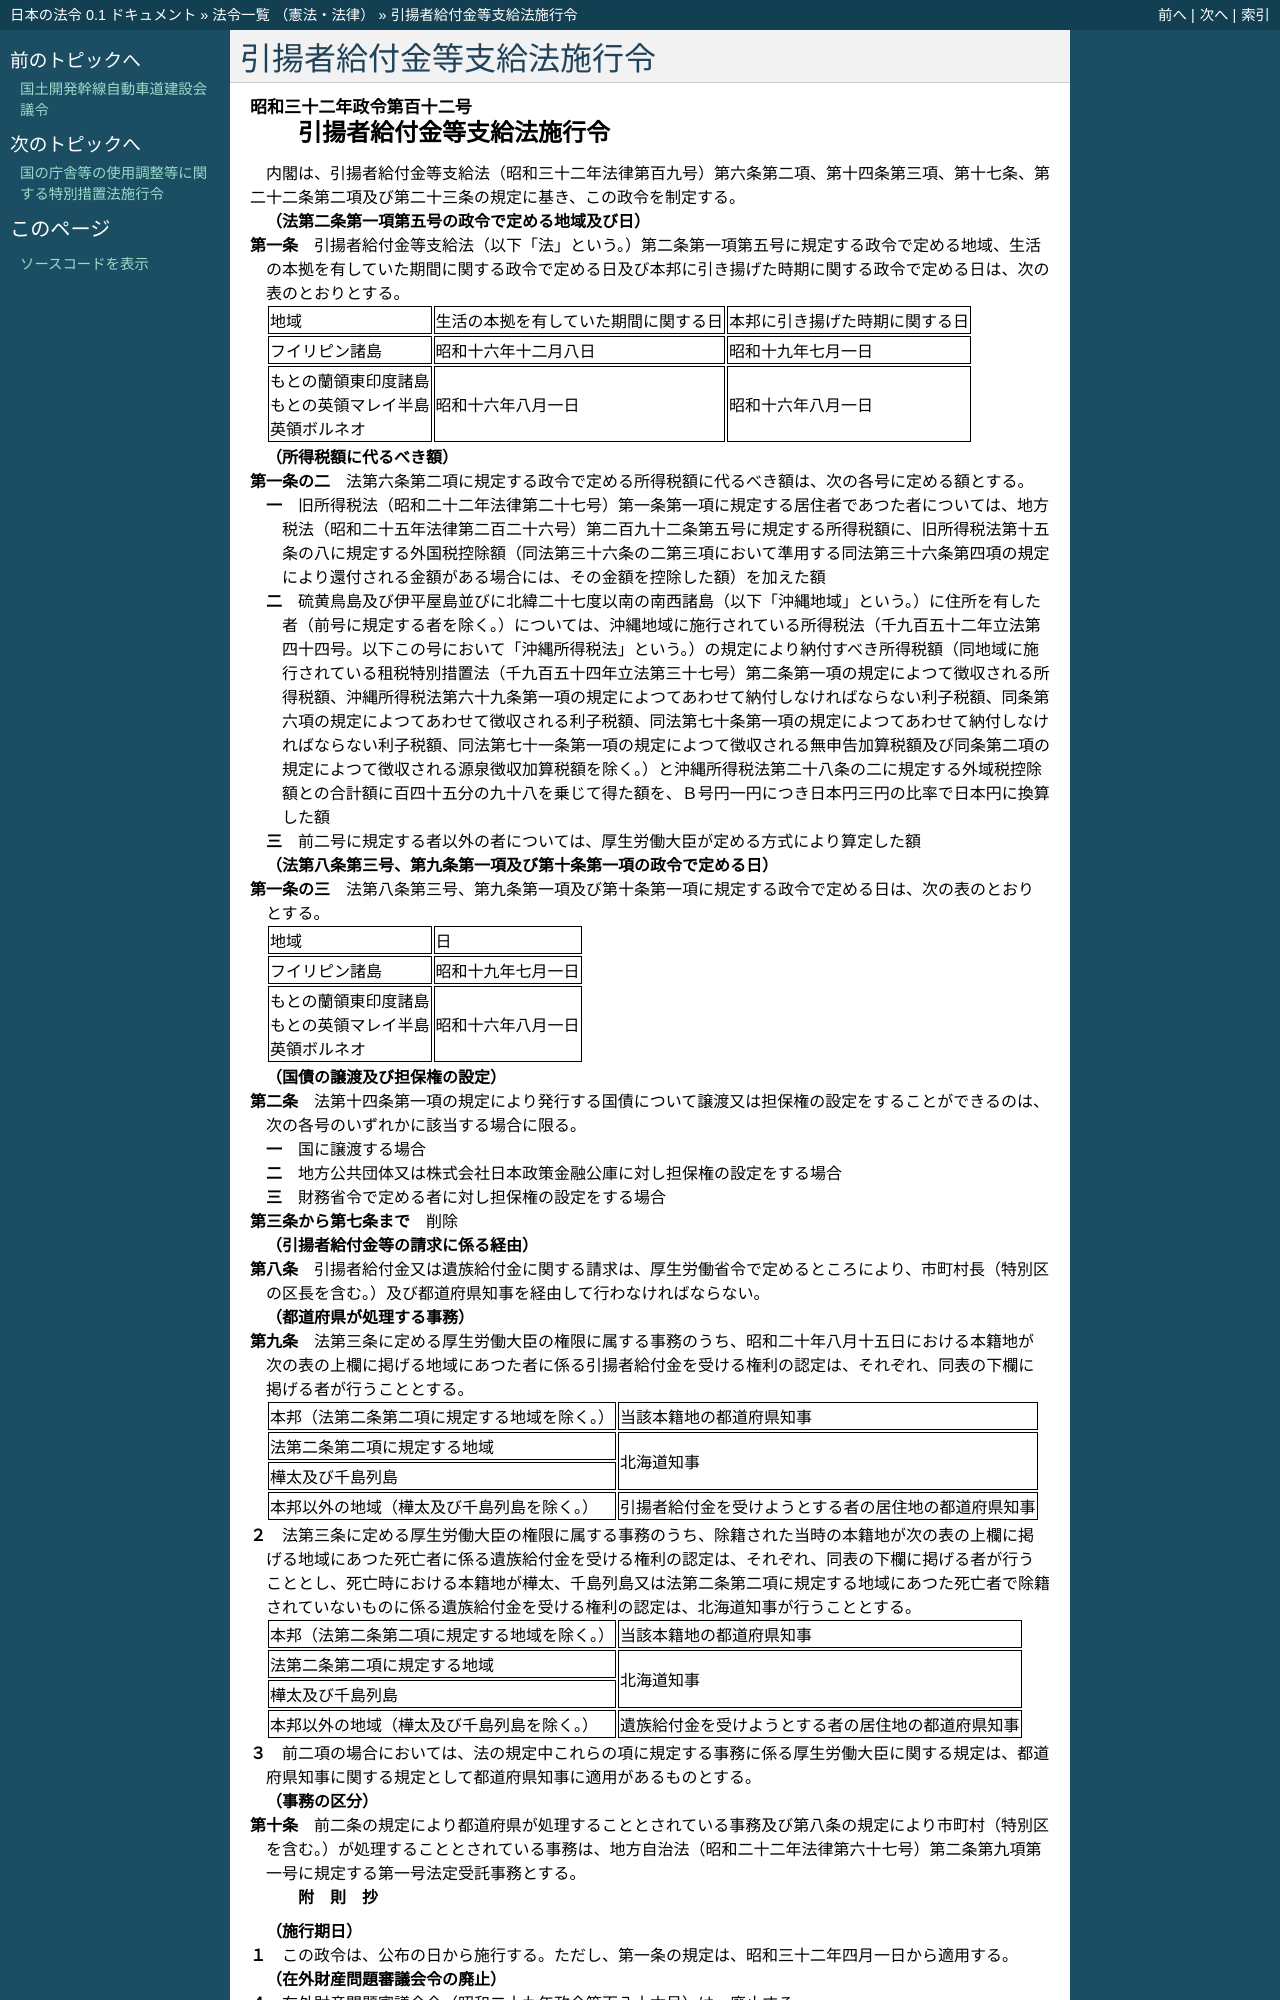

repository: ledmonster/japanese-law · page: doc/332/332CO0000000112_20081001_420CO0000000297.html · generator: sphinx

.. _332CO0000000112_20081001_420CO0000000297:

:orphan:

==========================
引揚者給付金等支給法施行令
==========================

.. raw:: html
    
    
    <main id="contentsLaw" class="active">
    <div id="innerDocument" class="active">
    
    
    
    
    <div style="margin-bottom: 12px;">
    <div id="lawTitleNo" style="font-size: 1.067rem; font-weight: bold;" class="_shokanBoxParent">昭和三十二年政令第百十二号<div class="_shokanBox"></div>
    <div class="_inyoBox" id="_inyo_"></div>
    </div>
    <div id="lawTitle" style="margin-left: 3rem; font-size: 1.5rem; font-weight: bold; line-height: 1.25em;" class="_shokanBoxParent">
    <span data-xpath="">引揚者給付金等支給法施行令</span><div class="_shokanBox" id="_shokan_"><div class="_shokanBtnIcons"></div></div>
    <div class="_inyoBox" id="_inyo_"></div>
    </div>
    </div><section id="EnactStatement" class="active EnactStatement"><div class="_div_EnactStatement _shokanBoxParent" style="text-indent: 1em;">
    <span data-xpath="">内閣は、引揚者給付金等支給法（昭和三十二年法律第百九号）第六条第二項、第十四条第三項、第十七条、第二十二条第二項及び第二十三条の規定に基き、この政令を制定する。</span><div class="_shokanBox" id="_shokan_"><div class="_shokanBtnIcons"></div></div>
    <div class="_inyoBox" id="_inyo_"></div>
    </div></section><section id="MainProvision" class="active MainProvision"><section id="" class="active Article"><div style="margin-left: 1em; font-weight: bold;" class="_div_ArticleCaption _shokanBoxParent">
    <span data-xpath="">（法第二条第一項第五号の政令で定める地域及び日）</span><div class="_shokanBox" id="_shokan_"><div class="_shokanBtnIcons"></div></div>
    <div class="_inyoBox" id="_inyo_"></div>
    </div>
    <div style="margin-left: 1em; text-indent: -1em;" id="" class="_div_ArticleTitle _shokanBoxParent">
    <span style="font-weight: bold;">第一条</span>　<span data-xpath="">引揚者給付金等支給法（以下「法」という。）第二条第一項第五号に規定する政令で定める地域、生活の本拠を有していた期間に関する政令で定める日及び本邦に引き揚げた時期に関する政令で定める日は、次の表のとおりとする。</span><div class="_shokanBox" id="_shokan_"><div class="_shokanBtnIcons"></div></div>
    <div class="_inyoBox" id="_inyo_"></div>
    </div>
    <div class="_shokanBoxParent">
    <table class="Table" style="margin-left: 1em;">
    <tr class="TableRow">
    <td style="border-top: black solid 1px; border-bottom: black solid 1px; border-left: black solid 1px; border-right: black solid 1px;" class="col-pad"><div><span data-xpath="">地域</span></div></td>
    <td style="border-top: black solid 1px; border-bottom: black solid 1px; border-left: black solid 1px; border-right: black solid 1px;" class="col-pad"><div><span data-xpath="">生活の本拠を有していた期間に関する日</span></div></td>
    <td style="border-top: black solid 1px; border-bottom: black solid 1px; border-left: black solid 1px; border-right: black solid 1px;" class="col-pad"><div><span data-xpath="">本邦に引き揚げた時期に関する日</span></div></td>
    </tr>
    <tr class="TableRow">
    <td style="border-top: black solid 1px; border-bottom: black solid 1px; border-left: black solid 1px; border-right: black solid 1px;" class="col-pad"><div><span data-xpath="">フイリピン諸島</span></div></td>
    <td style="border-top: black solid 1px; border-bottom: black solid 1px; border-left: black solid 1px; border-right: black solid 1px;" class="col-pad"><div><span data-xpath="">昭和十六年十二月八日</span></div></td>
    <td style="border-top: black solid 1px; border-bottom: black solid 1px; border-left: black solid 1px; border-right: black solid 1px;" class="col-pad"><div><span data-xpath="">昭和十九年七月一日</span></div></td>
    </tr>
    <tr class="TableRow">
    <td style="border-top: black solid 1px; border-bottom: black solid 1px; border-left: black solid 1px; border-right: black solid 1px;" class="col-pad"><div>
    <span data-xpath="">もとの蘭領東印度諸島</span><br><span data-xpath="">もとの英領マレイ半島</span><br><span data-xpath="">英領ボルネオ</span>
    </div></td>
    <td style="border-top: black solid 1px; border-bottom: black solid 1px; border-left: black solid 1px; border-right: black solid 1px;" class="col-pad"><div><span data-xpath="">昭和十六年八月一日</span></div></td>
    <td style="border-top: black solid 1px; border-bottom: black solid 1px; border-left: black solid 1px; border-right: black solid 1px;" class="col-pad"><div><span data-xpath="">昭和十六年八月一日</span></div></td>
    </tr>
    </table>
    <div class="_shokanBox"></div>
    <div class="_inyoBox"></div>
    </div></section><section id="" class="active Article"><div style="margin-left: 1em; font-weight: bold;" class="_div_ArticleCaption _shokanBoxParent">
    <span data-xpath="">（所得税額に代るべき額）</span><div class="_shokanBox" id="_shokan_"><div class="_shokanBtnIcons"></div></div>
    <div class="_inyoBox" id="_inyo_"></div>
    </div>
    <div style="margin-left: 1em; text-indent: -1em;" id="" class="_div_ArticleTitle _shokanBoxParent">
    <span style="font-weight: bold;">第一条の二</span>　<span data-xpath="">法第六条第二項に規定する政令で定める所得税額に代るべき額は、次の各号に定める額とする。</span><div class="_shokanBox" id="_shokan_"><div class="_shokanBtnIcons"></div></div>
    <div class="_inyoBox" id="_inyo_"></div>
    </div>
    <div id="" style="margin-left: 2em; text-indent: -1em;" class="_div_ItemSentence _shokanBoxParent">
    <span style="font-weight: bold;">一</span>　<span data-xpath="">旧所得税法（昭和二十二年法律第二十七号）第一条第一項に規定する居住者であつた者については、地方税法（昭和二十五年法律第二百二十六号）第二百九十二条第五号に規定する所得税額に、旧所得税法第十五条の八に規定する外国税控除額（同法第三十六条の二第三項において準用する同法第三十六条第四項の規定により還付される金額がある場合には、その金額を控除した額）を加えた額</span><div class="_shokanBox" id="_shokan_"><div class="_shokanBtnIcons"></div></div>
    <div class="_inyoBox" id="_inyo_"></div>
    </div>
    <div id="" style="margin-left: 2em; text-indent: -1em;" class="_div_ItemSentence _shokanBoxParent">
    <span style="font-weight: bold;">二</span>　<span data-xpath="">硫黄鳥島及び伊平屋島並びに北緯二十七度以南の南西諸島（以下「沖縄地域」という。）に住所を有した者（前号に規定する者を除く。）については、沖縄地域に施行されている所得税法（千九百五十二年立法第四十四号。以下この号において「沖縄所得税法」という。）の規定により納付すべき所得税額（同地域に施行されている租税特別措置法（千九百五十四年立法第三十七号）第二条第一項の規定によつて徴収される所得税額、沖縄所得税法第六十九条第一項の規定によつてあわせて納付しなければならない利子税額、同条第六項の規定によつてあわせて徴収される利子税額、同法第七十条第一項の規定によつてあわせて納付しなければならない利子税額、同法第七十一条第一項の規定によつて徴収される無申告加算税額及び同条第二項の規定によつて徴収される源泉徴収加算税額を除く。）と沖縄所得税法第二十八条の二に規定する外域税控除額との合計額に百四十五分の九十八を乗じて得た額を、Ｂ号円一円につき日本円三円の比率で日本円に換算した額</span><div class="_shokanBox" id="_shokan_"><div class="_shokanBtnIcons"></div></div>
    <div class="_inyoBox" id="_inyo_"></div>
    </div>
    <div id="" style="margin-left: 2em; text-indent: -1em;" class="_div_ItemSentence _shokanBoxParent">
    <span style="font-weight: bold;">三</span>　<span data-xpath="">前二号に規定する者以外の者については、厚生労働大臣が定める方式により算定した額</span><div class="_shokanBox" id="_shokan_"><div class="_shokanBtnIcons"></div></div>
    <div class="_inyoBox" id="_inyo_"></div>
    </div></section><section id="" class="active Article"><div style="margin-left: 1em; font-weight: bold;" class="_div_ArticleCaption _shokanBoxParent">
    <span data-xpath="">（法第八条第三号、第九条第一項及び第十条第一項の政令で定める日）</span><div class="_shokanBox" id="_shokan_"><div class="_shokanBtnIcons"></div></div>
    <div class="_inyoBox" id="_inyo_"></div>
    </div>
    <div style="margin-left: 1em; text-indent: -1em;" id="" class="_div_ArticleTitle _shokanBoxParent">
    <span style="font-weight: bold;">第一条の三</span>　<span data-xpath="">法第八条第三号、第九条第一項及び第十条第一項に規定する政令で定める日は、次の表のとおりとする。</span><div class="_shokanBox" id="_shokan_"><div class="_shokanBtnIcons"></div></div>
    <div class="_inyoBox" id="_inyo_"></div>
    </div>
    <div class="_shokanBoxParent">
    <table class="Table" style="margin-left: 1em;">
    <tr class="TableRow">
    <td style="border-top: black solid 1px; border-bottom: black solid 1px; border-left: black solid 1px; border-right: black solid 1px;" class="col-pad"><div><span data-xpath="">地域</span></div></td>
    <td style="border-top: black solid 1px; border-bottom: black solid 1px; border-left: black solid 1px; border-right: black solid 1px;" class="col-pad"><div><span data-xpath="">日</span></div></td>
    </tr>
    <tr class="TableRow">
    <td style="border-top: black solid 1px; border-bottom: black solid 1px; border-left: black solid 1px; border-right: black solid 1px;" class="col-pad"><div><span data-xpath="">フイリピン諸島</span></div></td>
    <td style="border-top: black solid 1px; border-bottom: black solid 1px; border-left: black solid 1px; border-right: black solid 1px;" class="col-pad"><div><span data-xpath="">昭和十九年七月一日</span></div></td>
    </tr>
    <tr class="TableRow">
    <td style="border-top: black solid 1px; border-bottom: black solid 1px; border-left: black solid 1px; border-right: black solid 1px;" class="col-pad"><div>
    <span data-xpath="">もとの蘭領東印度諸島</span><br><span data-xpath="">もとの英領マレイ半島</span><br><span data-xpath="">英領ボルネオ</span>
    </div></td>
    <td style="border-top: black solid 1px; border-bottom: black solid 1px; border-left: black solid 1px; border-right: black solid 1px;" class="col-pad"><div><span data-xpath="">昭和十六年八月一日</span></div></td>
    </tr>
    </table>
    <div class="_shokanBox"></div>
    <div class="_inyoBox"></div>
    </div></section><section id="" class="active Article"><div style="margin-left: 1em; font-weight: bold;" class="_div_ArticleCaption _shokanBoxParent">
    <span data-xpath="">（国債の譲渡及び担保権の設定）</span><div class="_shokanBox" id="_shokan_"><div class="_shokanBtnIcons"></div></div>
    <div class="_inyoBox" id="_inyo_"></div>
    </div>
    <div style="margin-left: 1em; text-indent: -1em;" id="" class="_div_ArticleTitle _shokanBoxParent">
    <span style="font-weight: bold;">第二条</span>　<span data-xpath="">法第十四条第一項の規定により発行する国債について譲渡又は担保権の設定をすることができるのは、次の各号のいずれかに該当する場合に限る。</span><div class="_shokanBox" id="_shokan_"><div class="_shokanBtnIcons"></div></div>
    <div class="_inyoBox" id="_inyo_"></div>
    </div>
    <div id="" style="margin-left: 2em; text-indent: -1em;" class="_div_ItemSentence _shokanBoxParent">
    <span style="font-weight: bold;">一</span>　<span data-xpath="">国に譲渡する場合</span><div class="_shokanBox" id="_shokan_"><div class="_shokanBtnIcons"></div></div>
    <div class="_inyoBox" id="_inyo_"></div>
    </div>
    <div id="" style="margin-left: 2em; text-indent: -1em;" class="_div_ItemSentence _shokanBoxParent">
    <span style="font-weight: bold;">二</span>　<span data-xpath="">地方公共団体又は株式会社日本政策金融公庫に対し担保権の設定をする場合</span><div class="_shokanBox" id="_shokan_"><div class="_shokanBtnIcons"></div></div>
    <div class="_inyoBox" id="_inyo_"></div>
    </div>
    <div id="" style="margin-left: 2em; text-indent: -1em;" class="_div_ItemSentence _shokanBoxParent">
    <span style="font-weight: bold;">三</span>　<span data-xpath="">財務省令で定める者に対し担保権の設定をする場合</span><div class="_shokanBox" id="_shokan_"><div class="_shokanBtnIcons"></div></div>
    <div class="_inyoBox" id="_inyo_"></div>
    </div></section><section id="" class="active Article"><div style="margin-left: 1em; text-indent: -1em;" id="" class="_div_ArticleTitle _shokanBoxParent">
    <span style="font-weight: bold;">第三条から第七条まで</span>　<span data-xpath="">削除</span><div class="_shokanBox" id="_shokan_"><div class="_shokanBtnIcons"></div></div>
    <div class="_inyoBox" id="_inyo_"></div>
    </div></section><section id="" class="active Article"><div style="margin-left: 1em; font-weight: bold;" class="_div_ArticleCaption _shokanBoxParent">
    <span data-xpath="">（引揚者給付金等の請求に係る経由）</span><div class="_shokanBox" id="_shokan_"><div class="_shokanBtnIcons"></div></div>
    <div class="_inyoBox" id="_inyo_"></div>
    </div>
    <div style="margin-left: 1em; text-indent: -1em;" id="" class="_div_ArticleTitle _shokanBoxParent">
    <span style="font-weight: bold;">第八条</span>　<span data-xpath="">引揚者給付金又は遺族給付金に関する請求は、厚生労働省令で定めるところにより、市町村長（特別区の区長を含む。）及び都道府県知事を経由して行わなければならない。</span><div class="_shokanBox" id="_shokan_"><div class="_shokanBtnIcons"></div></div>
    <div class="_inyoBox" id="_inyo_"></div>
    </div></section><section id="" class="active Article"><div style="margin-left: 1em; font-weight: bold;" class="_div_ArticleCaption _shokanBoxParent">
    <span data-xpath="">（都道府県が処理する事務）</span><div class="_shokanBox" id="_shokan_"><div class="_shokanBtnIcons"></div></div>
    <div class="_inyoBox" id="_inyo_"></div>
    </div>
    <div style="margin-left: 1em; text-indent: -1em;" id="" class="_div_ArticleTitle _shokanBoxParent">
    <span style="font-weight: bold;">第九条</span>　<span data-xpath="">法第三条に定める厚生労働大臣の権限に属する事務のうち、昭和二十年八月十五日における本籍地が次の表の上欄に掲げる地域にあつた者に係る引揚者給付金を受ける権利の認定は、それぞれ、同表の下欄に掲げる者が行うこととする。</span><div class="_shokanBox" id="_shokan_"><div class="_shokanBtnIcons"></div></div>
    <div class="_inyoBox" id="_inyo_"></div>
    </div>
    <div class="_shokanBoxParent">
    <table class="Table" style="margin-left: 1em;">
    <tr class="TableRow">
    <td style="border-top: black solid 1px; border-bottom: black solid 1px; border-left: black solid 1px; border-right: black solid 1px;" class="col-pad"><div><span data-xpath="">本邦（法第二条第二項に規定する地域を除く。）</span></div></td>
    <td style="border-top: black solid 1px; border-bottom: black solid 1px; border-left: black solid 1px; border-right: black solid 1px;" class="col-pad"><div><span data-xpath="">当該本籍地の都道府県知事</span></div></td>
    </tr>
    <tr class="TableRow">
    <td style="border-top: black solid 1px; border-bottom: black solid 1px; border-left: black solid 1px; border-right: black solid 1px;" class="col-pad"><div><span data-xpath="">法第二条第二項に規定する地域</span></div></td>
    <td style="border-top: black solid 1px; border-bottom: black solid 1px; border-left: black solid 1px; border-right: black solid 1px;" class="col-pad" rowspan="2"><div><span data-xpath="">北海道知事</span></div></td>
    </tr>
    <tr class="TableRow"><td style="border-top: black solid 1px; border-bottom: black solid 1px; border-left: black solid 1px; border-right: black solid 1px;" class="col-pad"><div><span data-xpath="">樺太及び千島列島</span></div></td></tr>
    <tr class="TableRow">
    <td style="border-top: black solid 1px; border-bottom: black solid 1px; border-left: black solid 1px; border-right: black solid 1px;" class="col-pad"><div><span data-xpath="">本邦以外の地域（樺太及び千島列島を除く。）</span></div></td>
    <td style="border-top: black solid 1px; border-bottom: black solid 1px; border-left: black solid 1px; border-right: black solid 1px;" class="col-pad"><div><span data-xpath="">引揚者給付金を受けようとする者の居住地の都道府県知事</span></div></td>
    </tr>
    </table>
    <div class="_shokanBox"></div>
    <div class="_inyoBox"></div>
    </div>
    <div style="margin-left: 1em; text-indent: -1em;" class="_div_ParagraphSentence _shokanBoxParent">
    <span style="font-weight: bold;">２</span>　<span data-xpath="">法第三条に定める厚生労働大臣の権限に属する事務のうち、除籍された当時の本籍地が次の表の上欄に掲げる地域にあつた死亡者に係る遺族給付金を受ける権利の認定は、それぞれ、同表の下欄に掲げる者が行うこととし、死亡時における本籍地が樺太、千島列島又は法第二条第二項に規定する地域にあつた死亡者で除籍されていないものに係る遺族給付金を受ける権利の認定は、北海道知事が行うこととする。</span><div class="_shokanBox" id="_shokan_"><div class="_shokanBtnIcons"></div></div>
    <div class="_inyoBox" id="_inyo_"></div>
    </div>
    <div class="_shokanBoxParent">
    <table class="Table" style="margin-left: 1em;">
    <tr class="TableRow">
    <td style="border-top: black solid 1px; border-bottom: black solid 1px; border-left: black solid 1px; border-right: black solid 1px;" class="col-pad"><div><span data-xpath="">本邦（法第二条第二項に規定する地域を除く。）</span></div></td>
    <td style="border-top: black solid 1px; border-bottom: black solid 1px; border-left: black solid 1px; border-right: black solid 1px;" class="col-pad"><div><span data-xpath="">当該本籍地の都道府県知事</span></div></td>
    </tr>
    <tr class="TableRow">
    <td style="border-top: black solid 1px; border-bottom: black solid 1px; border-left: black solid 1px; border-right: black solid 1px;" class="col-pad"><div><span data-xpath="">法第二条第二項に規定する地域</span></div></td>
    <td style="border-top: black solid 1px; border-bottom: black solid 1px; border-left: black solid 1px; border-right: black solid 1px;" class="col-pad" rowspan="2"><div><span data-xpath="">北海道知事</span></div></td>
    </tr>
    <tr class="TableRow"><td style="border-top: black solid 1px; border-bottom: black solid 1px; border-left: black solid 1px; border-right: black solid 1px;" class="col-pad"><div><span data-xpath="">樺太及び千島列島</span></div></td></tr>
    <tr class="TableRow">
    <td style="border-top: black solid 1px; border-bottom: black solid 1px; border-left: black solid 1px; border-right: black solid 1px;" class="col-pad"><div><span data-xpath="">本邦以外の地域（樺太及び千島列島を除く。）</span></div></td>
    <td style="border-top: black solid 1px; border-bottom: black solid 1px; border-left: black solid 1px; border-right: black solid 1px;" class="col-pad"><div><span data-xpath="">遺族給付金を受けようとする者の居住地の都道府県知事</span></div></td>
    </tr>
    </table>
    <div class="_shokanBox"></div>
    <div class="_inyoBox"></div>
    </div>
    <div style="margin-left: 1em; text-indent: -1em;" class="_div_ParagraphSentence _shokanBoxParent">
    <span style="font-weight: bold;">３</span>　<span data-xpath="">前二項の場合においては、法の規定中これらの項に規定する事務に係る厚生労働大臣に関する規定は、都道府県知事に関する規定として都道府県知事に適用があるものとする。</span><div class="_shokanBox" id="_shokan_"><div class="_shokanBtnIcons"></div></div>
    <div class="_inyoBox" id="_inyo_"></div>
    </div></section><section id="" class="active Article"><div style="margin-left: 1em; font-weight: bold;" class="_div_ArticleCaption _shokanBoxParent">
    <span data-xpath="">（事務の区分）</span><div class="_shokanBox" id="_shokan_"><div class="_shokanBtnIcons"></div></div>
    <div class="_inyoBox" id="_inyo_"></div>
    </div>
    <div style="margin-left: 1em; text-indent: -1em;" id="" class="_div_ArticleTitle _shokanBoxParent">
    <span style="font-weight: bold;">第十条</span>　<span data-xpath="">前二条の規定により都道府県が処理することとされている事務及び第八条の規定により市町村（特別区を含む。）が処理することとされている事務は、地方自治法（昭和二十二年法律第六十七号）第二条第九項第一号に規定する第一号法定受託事務とする。</span><div class="_shokanBox" id="_shokan_"><div class="_shokanBtnIcons"></div></div>
    <div class="_inyoBox" id="_inyo_"></div>
    </div></section></section><section id="" class="active SupplProvision"><div class="_div_SupplProvisionLabel SupplProvisionLabel _shokanBoxParent" style="margin-bottom: 10px; margin-left: 3em; font-weight: bold;">
    <span data-xpath="">附　則</span>　抄<div class="_shokanBox" id="_shokan_"><div class="_shokanBtnIcons"></div></div>
    <div class="_inyoBox" id="_inyo_"></div>
    </div>
    <section class="active Paragraph"><div id="" style="margin-left: 1em; font-weight: bold;" class="_div_ParagraphCaption _shokanBoxParent">
    <span data-xpath="">（施行期日）</span><div class="_shokanBox"></div>
    <div class="_inyoBox"></div>
    </div>
    <div style="margin-left: 1em; text-indent: -1em;" class="_div_ParagraphSentence _shokanBoxParent">
    <span style="font-weight: bold;">１</span>　<span data-xpath="">この政令は、公布の日から施行する。</span><span data-xpath="">ただし、第一条の規定は、昭和三十二年四月一日から適用する。</span><div class="_shokanBox" id="_shokan_"><div class="_shokanBtnIcons"></div></div>
    <div class="_inyoBox" id="_inyo_"></div>
    </div></section><section class="active Paragraph"><div id="" style="margin-left: 1em; font-weight: bold;" class="_div_ParagraphCaption _shokanBoxParent">
    <span data-xpath="">（在外財産問題審議会令の廃止）</span><div class="_shokanBox"></div>
    <div class="_inyoBox"></div>
    </div>
    <div style="margin-left: 1em; text-indent: -1em;" class="_div_ParagraphSentence
